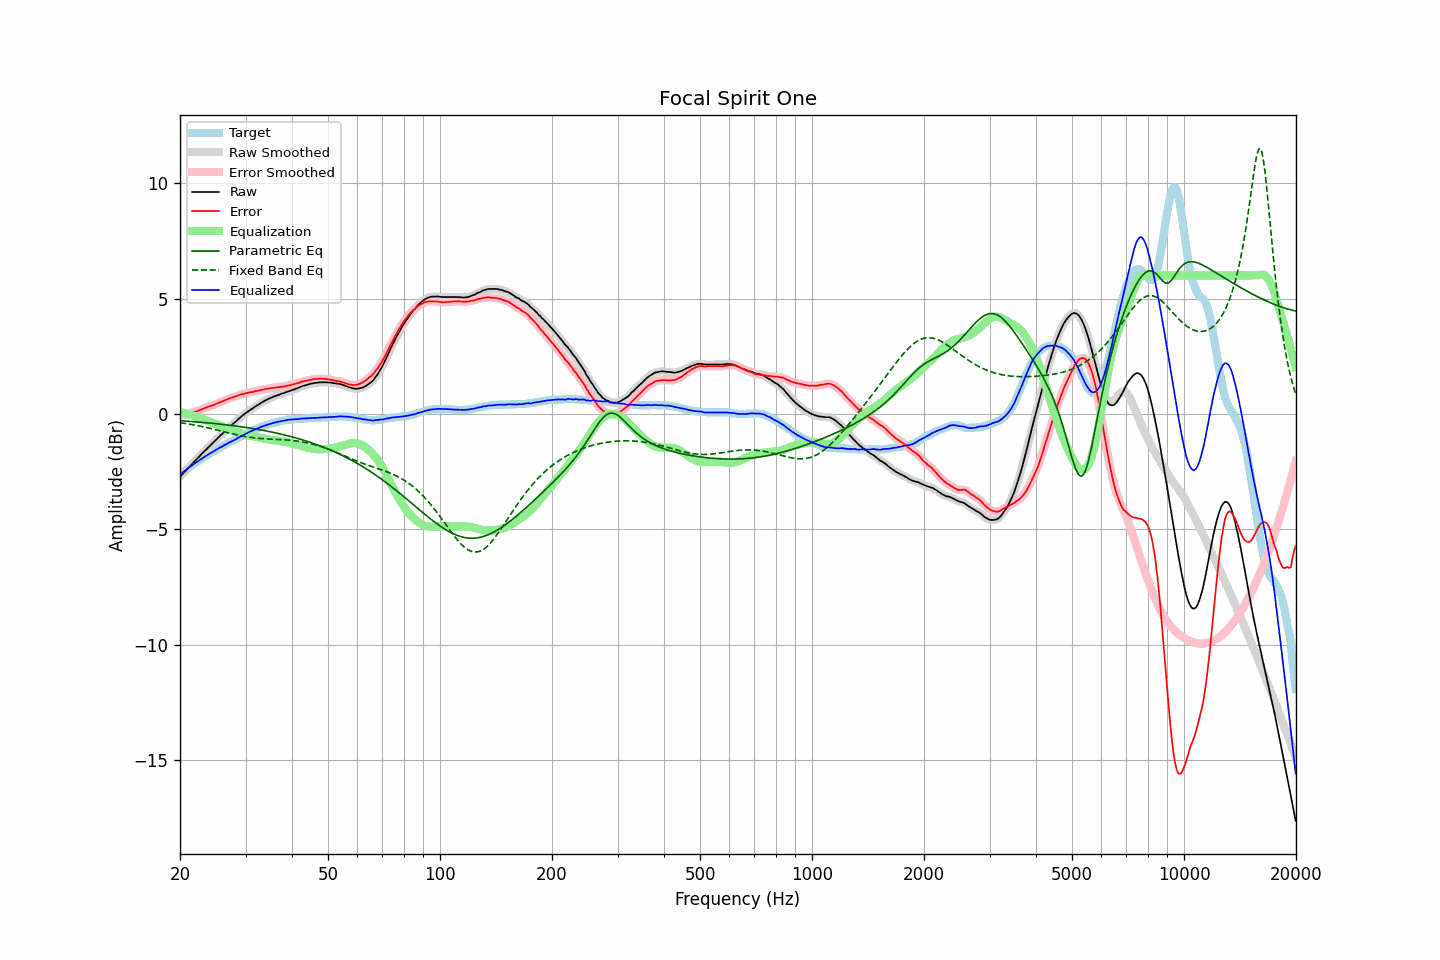

The data file committed next to this chart (first rows):
frequency, raw, error, smoothed, error_smoothed, equalization, parametric_eq, fixed_band_eq, equalized_raw, equalized_smoothed, target
20.00, -2.72, -0.09, -2.72, -0.09, 0.09, -0.29, -0.38, -2.63, -2.63, -2.63
20.20, -2.65, -0.08, -2.64, -0.07, 0.07, -0.29, -0.39, -2.57, -2.57, -2.57
20.40, -2.56, -0.05, -2.57, -0.05, 0.05, -0.30, -0.40, -2.51, -2.52, -2.52
20.61, -2.50, -0.04, -2.50, -0.03, 0.04, -0.30, -0.41, -2.46, -2.46, -2.46
20.81, -2.42, -0.02, -2.42, -0.02, 0.02, -0.31, -0.42, -2.41, -2.40, -2.41
21.02, -2.35, 0.00, -2.35, 0.00, -0.00, -0.31, -0.43, -2.35, -2.35, -2.35
21.23, -2.28, 0.02, -2.28, 0.02, -0.02, -0.32, -0.44, -2.30, -2.30, -2.30
21.44, -2.20, 0.04, -2.20, 0.05, -0.05, -0.32, -0.45, -2.25, -2.25, -2.25
21.66, -2.13, 0.07, -2.13, 0.07, -0.07, -0.33, -0.47, -2.19, -2.20, -2.20
21.87, -2.05, 0.09, -2.06, 0.09, -0.09, -0.33, -0.48, -2.15, -2.15, -2.15
22.09, -1.98, 0.11, -1.98, 0.11, -0.12, -0.34, -0.49, -2.10, -2.10, -2.10
22.31, -1.91, 0.13, -1.91, 0.14, -0.14, -0.35, -0.51, -2.05, -2.05, -2.05
22.54, -1.85, 0.16, -1.84, 0.16, -0.17, -0.35, -0.52, -2.01, -2.01, -2.01
22.76, -1.76, 0.19, -1.77, 0.19, -0.19, -0.36, -0.53, -1.96, -1.96, -1.96
22.99, -1.70, 0.22, -1.70, 0.22, -0.22, -0.36, -0.55, -1.91, -1.91, -1.92
23.22, -1.63, 0.24, -1.62, 0.25, -0.24, -0.37, -0.56, -1.87, -1.87, -1.87
23.45, -1.55, 0.27, -1.56, 0.27, -0.27, -0.38, -0.58, -1.82, -1.82, -1.83
23.69, -1.49, 0.29, -1.48, 0.30, -0.29, -0.38, -0.59, -1.78, -1.78, -1.78
23.92, -1.41, 0.32, -1.42, 0.32, -0.32, -0.39, -0.61, -1.73, -1.73, -1.74
24.16, -1.34, 0.34, -1.35, 0.34, -0.34, -0.40, -0.62, -1.69, -1.69, -1.69
24.40, -1.28, 0.36, -1.28, 0.37, -0.37, -0.40, -0.64, -1.65, -1.65, -1.65
24.65, -1.22, 0.39, -1.21, 0.39, -0.40, -0.41, -0.66, -1.61, -1.61, -1.61
24.89, -1.14, 0.42, -1.15, 0.42, -0.42, -0.42, -0.67, -1.57, -1.57, -1.57
25.14, -1.07, 0.45, -1.07, 0.45, -0.45, -0.42, -0.69, -1.53, -1.53, -1.53
25.39, -1.00, 0.48, -1.01, 0.48, -0.48, -0.43, -0.71, -1.48, -1.49, -1.49
25.65, -0.94, 0.51, -0.94, 0.51, -0.51, -0.44, -0.73, -1.45, -1.45, -1.45
25.91, -0.88, 0.53, -0.87, 0.54, -0.54, -0.45, -0.74, -1.42, -1.41, -1.41
26.16, -0.80, 0.56, -0.81, 0.57, -0.57, -0.45, -0.76, -1.37, -1.37, -1.37
26.43, -0.74, 0.60, -0.74, 0.60, -0.60, -0.46, -0.78, -1.33, -1.34, -1.34
26.69, -0.68, 0.62, -0.67, 0.63, -0.62, -0.47, -0.80, -1.30, -1.30, -1.30
26.96, -0.61, 0.65, -0.61, 0.65, -0.65, -0.48, -0.81, -1.26, -1.26, -1.26
27.23, -0.55, 0.68, -0.55, 0.68, -0.68, -0.49, -0.83, -1.22, -1.22, -1.23
27.50, -0.49, 0.70, -0.48, 0.70, -0.70, -0.50, -0.85, -1.19, -1.19, -1.19
27.77, -0.42, 0.72, -0.43, 0.73, -0.73, -0.51, -0.86, -1.15, -1.16, -1.15
28.05, -0.37, 0.75, -0.36, 0.75, -0.75, -0.51, -0.88, -1.12, -1.12, -1.12
28.33, -0.30, 0.77, -0.30, 0.78, -0.78, -0.52, -0.90, -1.08, -1.08, -1.08
28.62, -0.24, 0.80, -0.24, 0.80, -0.80, -0.53, -0.91, -1.04, -1.04, -1.04
28.90, -0.18, 0.82, -0.18, 0.83, -0.82, -0.54, -0.93, -1.00, -1.00, -1.00
29.19, -0.12, 0.85, -0.12, 0.85, -0.84, -0.55, -0.94, -0.96, -0.96, -0.97
29.48, -0.06, 0.86, -0.06, 0.87, -0.86, -0.56, -0.95, -0.93, -0.93, -0.93
29.78, -0.01, 0.88, -0.01, 0.88, -0.88, -0.57, -0.97, -0.89, -0.89, -0.89
30.08, 0.04, 0.90, 0.04, 0.90, -0.90, -0.58, -0.98, -0.86, -0.86, -0.86
30.38, 0.09, 0.91, 0.10, 0.92, -0.92, -0.59, -0.99, -0.82, -0.82, -0.82
30.68, 0.14, 0.93, 0.14, 0.93, -0.93, -0.60, -1.00, -0.79, -0.79, -0.79
30.99, 0.19, 0.94, 0.19, 0.94, -0.94, -0.62, -1.01, -0.75, -0.75, -0.75
31.30, 0.23, 0.95, 0.24, 0.96, -0.96, -0.63, -1.02, -0.72, -0.72, -0.72
31.61, 0.28, 0.97, 0.29, 0.97, -0.97, -0.64, -1.03, -0.69, -0.69, -0.69
31.93, 0.33, 0.99, 0.33, 0.99, -0.99, -0.65, -1.04, -0.65, -0.66, -0.66
32.24, 0.38, 1.00, 0.38, 1.00, -1.00, -0.66, -1.05, -0.63, -0.63, -0.63
32.57, 0.41, 1.01, 0.42, 1.02, -1.02, -0.67, -1.05, -0.61, -0.60, -0.60
32.89, 0.46, 1.03, 0.46, 1.03, -1.04, -0.69, -1.06, -0.57, -0.57, -0.57
33.22, 0.50, 1.05, 0.51, 1.05, -1.05, -0.70, -1.07, -0.55, -0.54, -0.55
33.55, 0.55, 1.06, 0.55, 1.07, -1.06, -0.71, -1.07, -0.52, -0.52, -0.52
33.89, 0.58, 1.08, 0.58, 1.08, -1.08, -0.73, -1.07, -0.49, -0.50, -0.50
34.23, 0.61, 1.09, 0.62, 1.09, -1.09, -0.74, -1.08, -0.48, -0.47, -0.48
34.57, 0.65, 1.10, 0.65, 1.10, -1.10, -0.75, -1.08, -0.45, -0.45, -0.45
34.92, 0.68, 1.11, 0.68, 1.11, -1.11, -0.77, -1.09, -0.43, -0.43, -0.43
35.27, 0.71, 1.12, 0.72, 1.12, -1.12, -0.78, -1.09, -0.41, -0.41, -0.41
35.62, 0.74, 1.13, 0.74, 1.13, -1.13, -0.80, -1.09, -0.39, -0.39, -0.39
35.97, 0.77, 1.14, 0.77, 1.14, -1.14, -0.81, -1.10, -0.37, -0.37, -0.37
... 635 more rows
